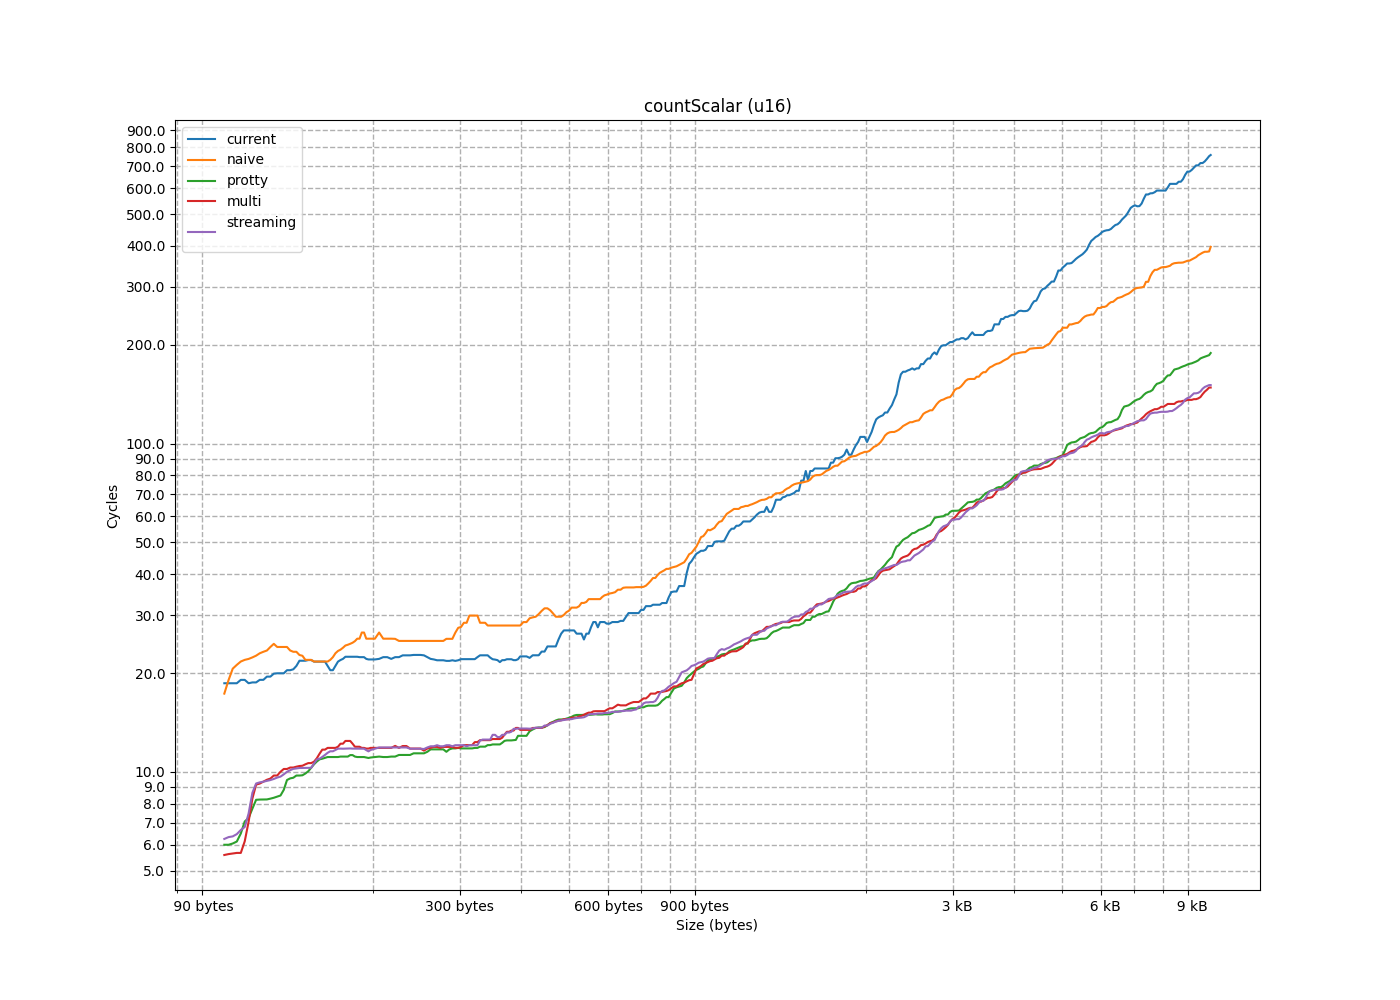

Values plotted in this chart, from the file beside it:
size, current, naive, protty, multi, streaming
2, 11.16, 5.035, 7.124, 5.212, 3.954
4, 7.468, 4.991, 5.387, 5.564, 4.012
6, 11.27, 7.035, 4.54, 4.185, 4.455
8, 13.13, 7.497, 6.2, 6.455, 5.449
10, 10.28, 8.034, 5.307, 3.917, 4.257
12, 21.03, 7.077, 4.399, 3.963, 4.23
14, 14.81, 7.174, 3.993, 4.24, 4.396
16, 15.29, 12.63, 4.065, 4.018, 4.219
18, 14.74, 9.31, 4.144, 3.972, 4.519
20, 14.59, 10.35, 4.764, 3.939, 4.257
22, 17.18, 17.76, 7.22, 6.612, 6.542
24, 24.34, 11.58, 4.282, 4.634, 4.09
26, 18.52, 16.88, 4.299, 4.179, 3.964
28, 20.23, 24.69, 7.246, 5.635, 4.445
30, 21.12, 14.77, 4.269, 4.238, 4.009
32, 21.67, 15.49, 5.338, 7.485, 6.767
34, 13, 22.76, 5.81, 5.652, 5.433
36, 15.84, 33.59, 3.657, 3.541, 6.178
38, 18.38, 25.6, 4.573, 3.333, 3.968
40, 20.59, 22.44, 3.798, 5.109, 6.324
42, 18.73, 31.94, 6.032, 5.522, 4.19
44, 15.8, 22.21, 5.969, 5.682, 5.174
46, 30.08, 31.43, 4.321, 3.688, 5.011
48, 19.41, 23.24, 4.653, 3.908, 5.962
50, 16.72, 30.36, 4.007, 3.187, 6.388
52, 34.03, 40.1, 5.893, 5.606, 8.116
54, 30.07, 41.59, 6.075, 4.243, 4.331
56, 24.16, 26.88, 5.701, 5.403, 6.339
58, 28.3, 29.02, 3.425, 3.592, 5.078
60, 30.57, 44.38, 5.753, 4.505, 5.918
62, 34.61, 32.4, 6.91, 4.361, 3.914
64, 22.55, 7.281, 3.268, 4.795, 6.824
66, 8.333, 10.89, 17.11, 16.42, 14.84
68, 10.48, 7.844, 13.02, 14.22, 11.2
70, 15.24, 10.27, 12.52, 9.594, 9.302
72, 10.14, 12.34, 8.467, 9.437, 11.57
74, 11.58, 14.32, 14.86, 15.2, 18.09
76, 14.61, 10.05, 11.79, 9.182, 9.405
78, 17.55, 11.57, 11.55, 15.22, 10.22
80, 24.91, 10.69, 8.335, 13.56, 13.83
82, 20.33, 21.96, 10.94, 12.78, 16.55
84, 29.97, 12.34, 15, 17.24, 9.683
86, 19.61, 24.79, 12.58, 10.42, 11.8
88, 35.77, 26.42, 16.49, 14.07, 11.33
90, 32.83, 16.69, 11.36, 15.03, 16.05
92, 29.79, 21.92, 10.61, 11.56, 17.84
94, 45.01, 56.03, 17.3, 18.19, 15.57
96, 24.25, 23.62, 13.77, 9.11, 11.78
98, 8.175, 20.92, 8.248, 10.3, 10.27
100, 8.374, 20.34, 11, 14.61, 10.92
102, 9.692, 21.45, 8.241, 12.02, 9.374
104, 10.07, 40.22, 18.98, 12.5, 12.06
106, 11.14, 23.2, 8.245, 9.251, 9.287
108, 51.1, 24.41, 8.212, 10.46, 10.03
110, 16.11, 25.26, 8.351, 9.906, 9.487
112, 15.54, 30.4, 10.49, 14.19, 9.158
114, 18.74, 33.02, 8.236, 11.85, 11.54
116, 15.57, 43.51, 11.52, 9.494, 13.41
118, 20.49, 38.78, 11.78, 15.22, 18.94
120, 18.71, 30.5, 11.13, 11.16, 9.673
... 388 more rows
